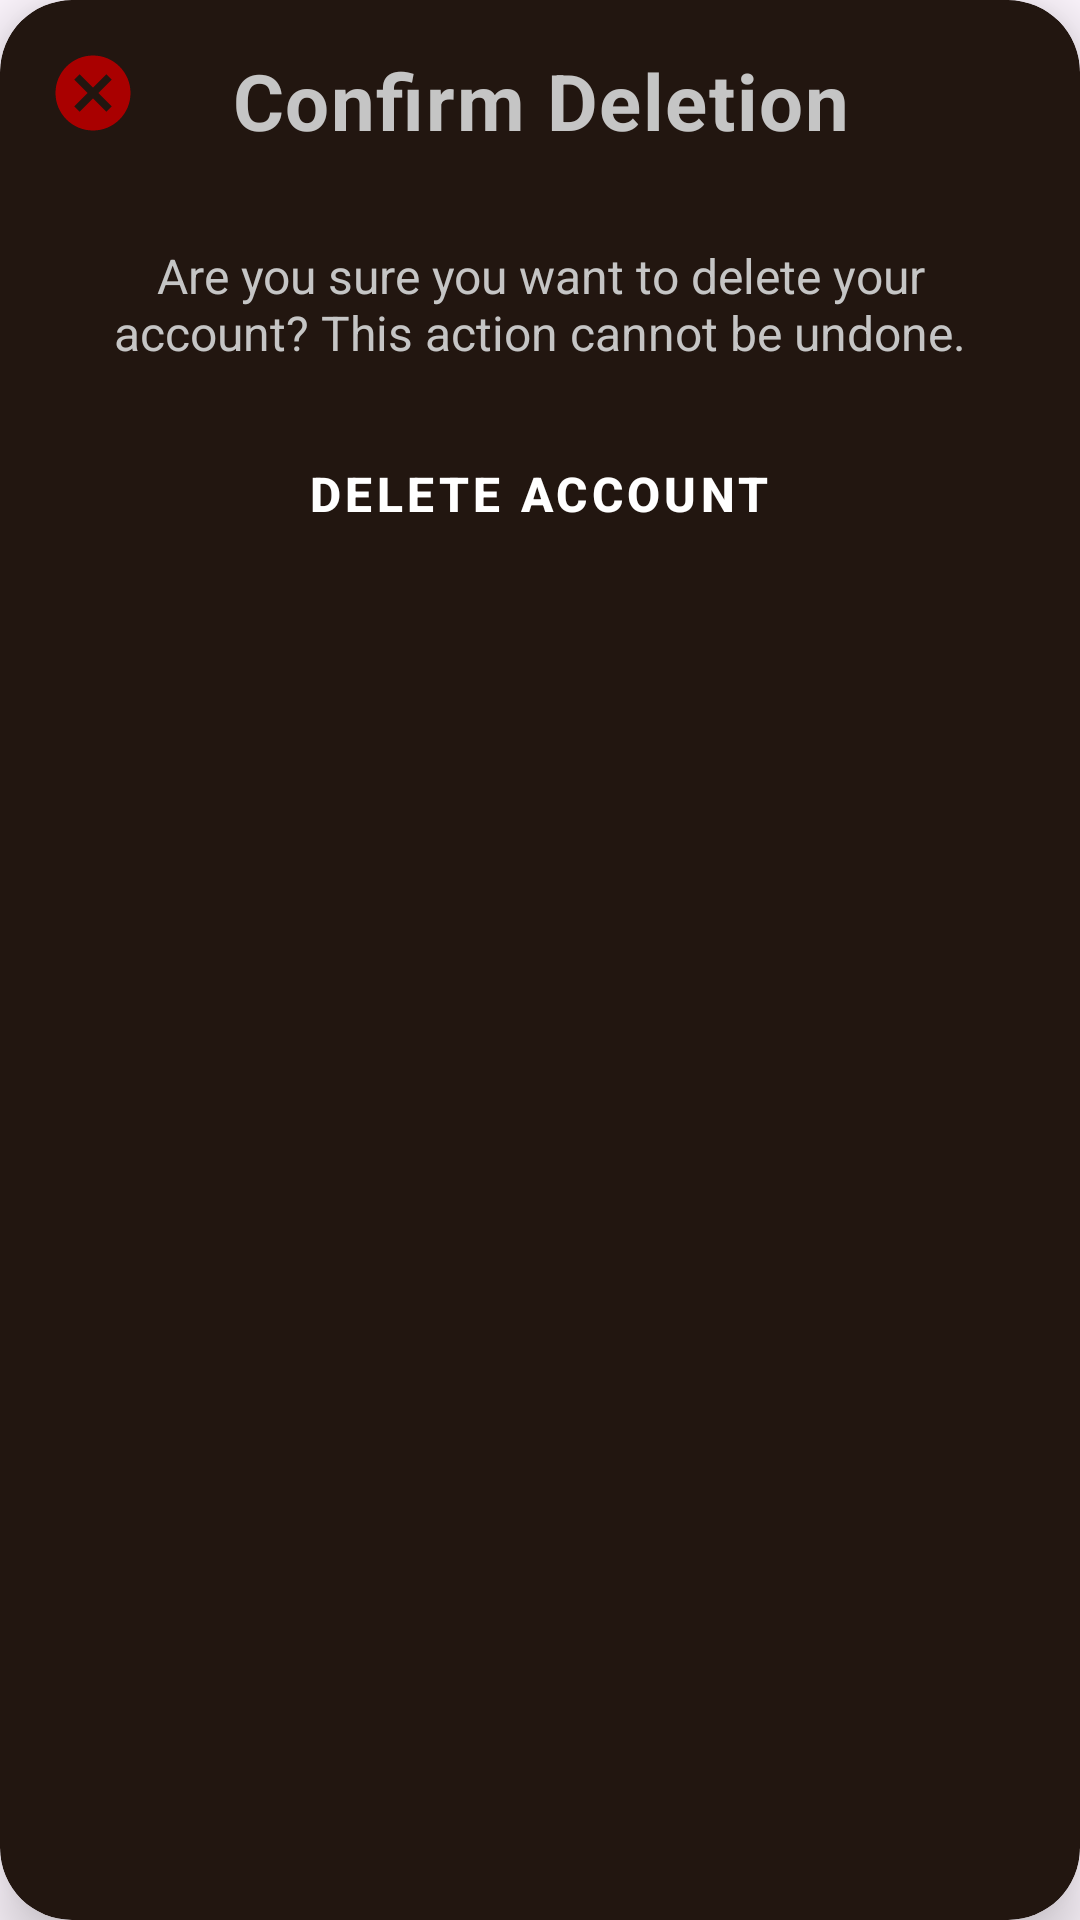

The Android layout XML behind this screen, and the referenced resources:
<!-- AndroidManifest.xml: application theme Theme.Procrastination -->
<!-- res/layout/cv_confirm_delete_user.xml -->
<?xml version="1.0" encoding="utf-8"?>
<androidx.cardview.widget.CardView xmlns:android="http://schemas.android.com/apk/res/android"
        xmlns:app="http://schemas.android.com/apk/res-auto"
    style="@style/Widget.App.PopupCardView">

    <androidx.constraintlayout.widget.ConstraintLayout
            android:layout_width="match_parent"
            android:layout_height="wrap_content">

        <include layout="@layout/iv_exit_popup" />

        <LinearLayout
                android:layout_width="match_parent"
                android:layout_height="wrap_content"
                android:orientation="vertical"
                android:padding="16dp"
                app:layout_constraintTop_toTopOf="parent"
                app:layout_constraintBottom_toBottomOf="parent"
                app:layout_constraintStart_toStartOf="parent"
                app:layout_constraintEnd_toEndOf="parent">

            <TextView
                    android:text="Confirm Deletion"
                    android:layout_width="match_parent"
                    android:layout_height="wrap_content"
                style="@style/HeaderText" />

            <Space
                    android:layout_width="match_parent"
                    android:layout_height="10dp" />

            <TextView
                    android:layout_width="match_parent"
                    android:layout_height="wrap_content"
                    android:text="Are you sure you want to delete your account? This action cannot be undone."
                    android:textColor="@color/text_primary"
                    android:textSize="16sp"
                    android:gravity="center_horizontal"
                    android:padding="8dp" />

            <Space
                    android:layout_width="match_parent"
                    android:layout_height="10dp" />

            <Button
                    android:text="Delete Account"
                    android:layout_width="wrap_content"
                    android:layout_height="wrap_content"
                    android:id="@+id/bDeleteAccount"
                    style="@style/PrimaryButton"
                    android:layout_gravity="center_horizontal" />

        </LinearLayout>
    </androidx.constraintlayout.widget.ConstraintLayout>
</androidx.cardview.widget.CardView>
<!-- res/layout/iv_exit_popup.xml (included above) -->
<?xml version="1.0" encoding="utf-8"?>
<ImageView xmlns:android="http://schemas.android.com/apk/res/android"
    xmlns:app="http://schemas.android.com/apk/res-auto"
    android:id="@+id/iv_exit_popup"
    android:layout_width="30dp"
    android:layout_height="30dp"
    android:layout_marginStart="16dp"
    android:layout_marginTop="16dp"
    android:contentDescription="TODO"
    android:src="@drawable/ic_red_x"
    app:layout_constraintStart_toStartOf="parent"
    app:layout_constraintTop_toTopOf="parent" />
<!-- resources referenced by this layout -->
<resources>
  <color name="text_primary">#C5C5C5</color>
  <!-- drawable ic_red_x (drawable) -->
  <?xml version="1.0" encoding="utf-8"?>
  <vector xmlns:android="http://schemas.android.com/apk/res/android"
      android:width="24dp"
      android:height="24dp"
      android:viewportWidth="24"
      android:viewportHeight="24">
  
      <path
          android:fillColor="#A90000"
          android:pathData="M12,2C6.48,2 2,6.48 2,12s4.48,10 10,10 10,-4.48 10,-10S17.52,2 12,2zM17,15.59L15.59,17 12,13.41 8.41,17 7,15.59 10.59,12 7,8.41 8.41,7 12,10.59 15.59,7 17,8.41 13.41,12 17,15.59z" />
  </vector>
  <style name="HeaderText">
          <item name="android:textColor">@color/text_primary</item>
          <item name="android:textSize">26sp</item>
          <item name="android:textStyle">bold</item>
          <item name="android:gravity">center_horizontal</item>
          <item name="android:letterSpacing">0.02</item>
          <item name="android:paddingBottom">12dp</item>
      </style>
  <style name="PrimaryButton" parent="Widget.MaterialComponents.Button">
          <item name="backgroundTint">@color/accent_orange</item>
          <item name="android:textColor">@color/text_on_accent</item>
          <item name="android:textSize">16sp</item>
          <item name="android:textStyle">bold</item>
          <item name="android:padding">14dp</item>
          <item name="android:gravity">center</item>
          <item name="android:layout_gravity">center</item>
          <item name="android:layout_width">wrap_content</item>
          <item name="cornerRadius">12dp</item>
      </style>
  <style name="Widget.App.PopupCardView" parent="Widget.MaterialComponents.CardView">
          <item name="android:layout_width">match_parent</item>
          <item name="android:layout_height">wrap_content</item>
          <item name="android:layout_gravity">center</item>
          <item name="android:layout_margin">20dp</item>
          <item name="cardBackgroundColor">@color/bg_secondary</item>
          <item name="cardCornerRadius">24dp</item>
          <item name="cardElevation">12dp</item>
      </style>
  <style name="Theme.Procrastination" parent="Base.Theme.Procrastination" />
  <color name="accent_orange">#FF7A24</color>
  <color name="text_on_accent">#FFFFFFFF</color>
  <color name="bg_secondary">#221610</color>
  <style name="Base.Theme.Procrastination" parent="Theme.Material3.DayNight.NoActionBar">
          
          
      </style>
</resources>
